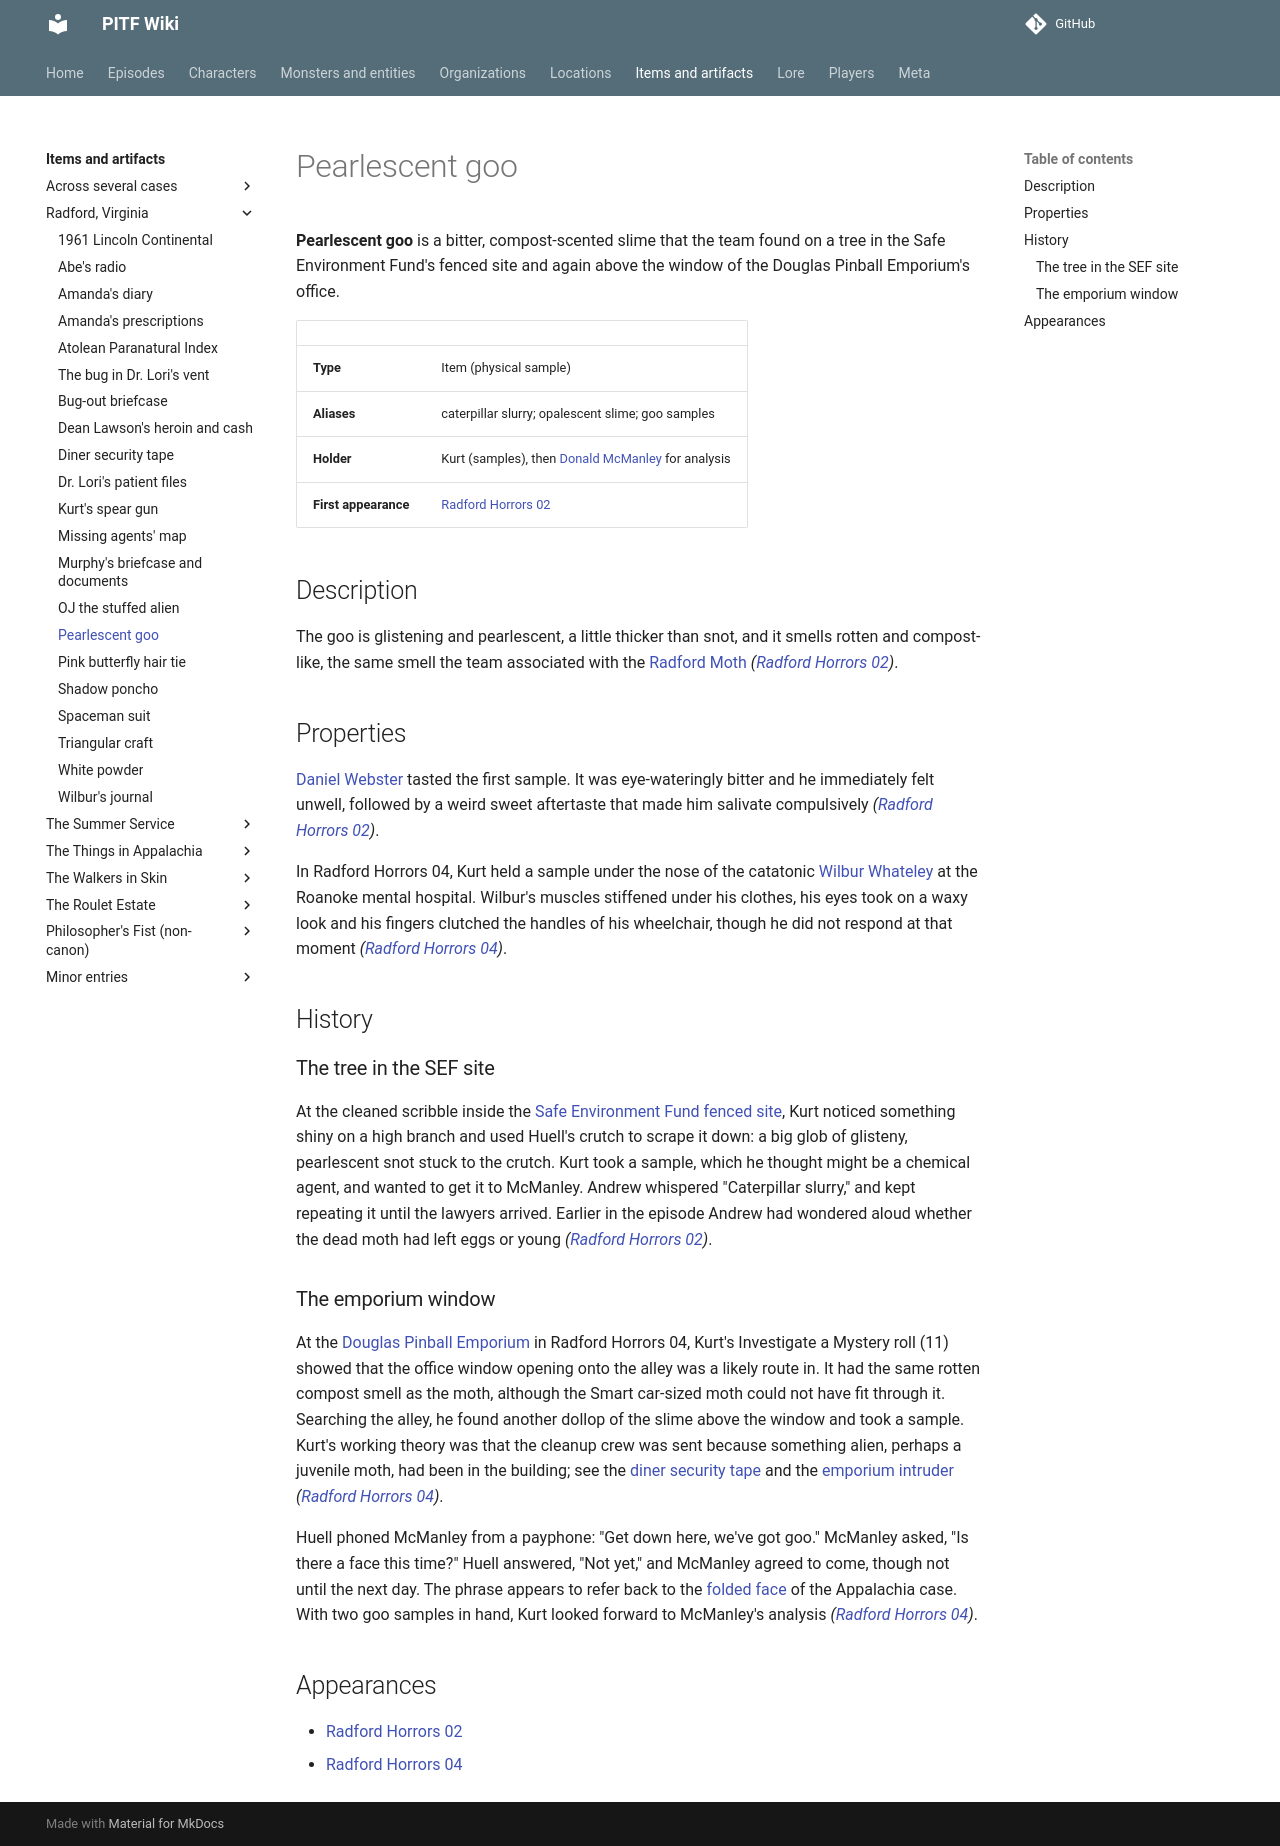

repository: AndreTInfante/pitf-wiki · page: items/pearlescent-goo/index.html · generator: mkdocs

# Pearlescent goo

**Pearlescent goo** is a bitter, compost-scented slime that the team found on a tree in the Safe Environment Fund's fenced site and again above the window of the Douglas Pinball Emporium's office.

| | |
|---|---|
| **Type** | Item (physical sample) |
| **Aliases** | caterpillar slurry; opalescent slime; goo samples |
| **Holder** | Kurt (samples), then [Donald McManley](../characters/donald-mcmanley.md) for analysis |
| **First appearance** | [Radford Horrors 02](../episodes/radford-horrors/02.md) |

## Description

The goo is glistening and pearlescent, a little thicker than snot, and it smells rotten and compost-like, the same smell the team associated with the [Radford Moth](../monsters/radford-moth.md) *([Radford Horrors 02](../episodes/radford-horrors/02.md))*.

## Properties

[Daniel Webster](../characters/daniel-webster.md) tasted the first sample. It was eye-wateringly bitter and he immediately felt unwell, followed by a weird sweet aftertaste that made him salivate compulsively *([Radford Horrors 02](../episodes/radford-horrors/02.md))*.

In Radford Horrors 04, Kurt held a sample under the nose of the catatonic [Wilbur Whateley](../characters/wilbur-whateley.md) at the Roanoke mental hospital. Wilbur's muscles stiffened under his clothes, his eyes took on a waxy look and his fingers clutched the handles of his wheelchair, though he did not respond at that moment *([Radford Horrors 04](../episodes/radford-horrors/04.md))*.

## History

### The tree in the SEF site

At the cleaned scribble inside the [Safe Environment Fund fenced site](../locations/sef-fenced-site.md), Kurt noticed something shiny on a high branch and used Huell's crutch to scrape it down: a big glob of glisteny, pearlescent snot stuck to the crutch. Kurt took a sample, which he thought might be a chemical agent, and wanted to get it to McManley. Andrew whispered "Caterpillar slurry," and kept repeating it until the lawyers arrived. Earlier in the episode Andrew had wondered aloud whether the dead moth had left eggs or young *([Radford Horrors 02](../episodes/radford-horrors/02.md))*.

### The emporium window

At the [Douglas Pinball Emporium](../locations/douglas-pinball-emporium.md) in Radford Horrors 04, Kurt's Investigate a Mystery roll (11) showed that the office window opening onto the alley was a likely route in. It had the same rotten compost smell as the moth, although the Smart car-sized moth could not have fit through it. Searching the alley, he found another dollop of the slime above the window and took a sample. Kurt's working theory was that the cleanup crew was sent because something alien, perhaps a juvenile moth, had been in the building; see the [diner security tape](diner-security-tape.md) and the [emporium intruder](../monsters/emporium-intruder.md) *([Radford Horrors 04](../episodes/radford-horrors/04.md))*.

Huell phoned McManley from a payphone: "Get down here, we've got goo." McManley asked, "Is there a face this time?" Huell answered, "Not yet," and McManley agreed to come, though not until the next day. The phrase appears to refer back to the [folded face](folded-face.md) of the Appalachia case. With two goo samples in hand, Kurt looked forward to McManley's analysis *([Radford Horrors 04](../episodes/radford-horrors/04.md))*.

## Appearances

- [Radford Horrors 02](../episodes/radford-horrors/02.md)
- [Radford Horrors 04](../episodes/radford-horrors/04.md)
